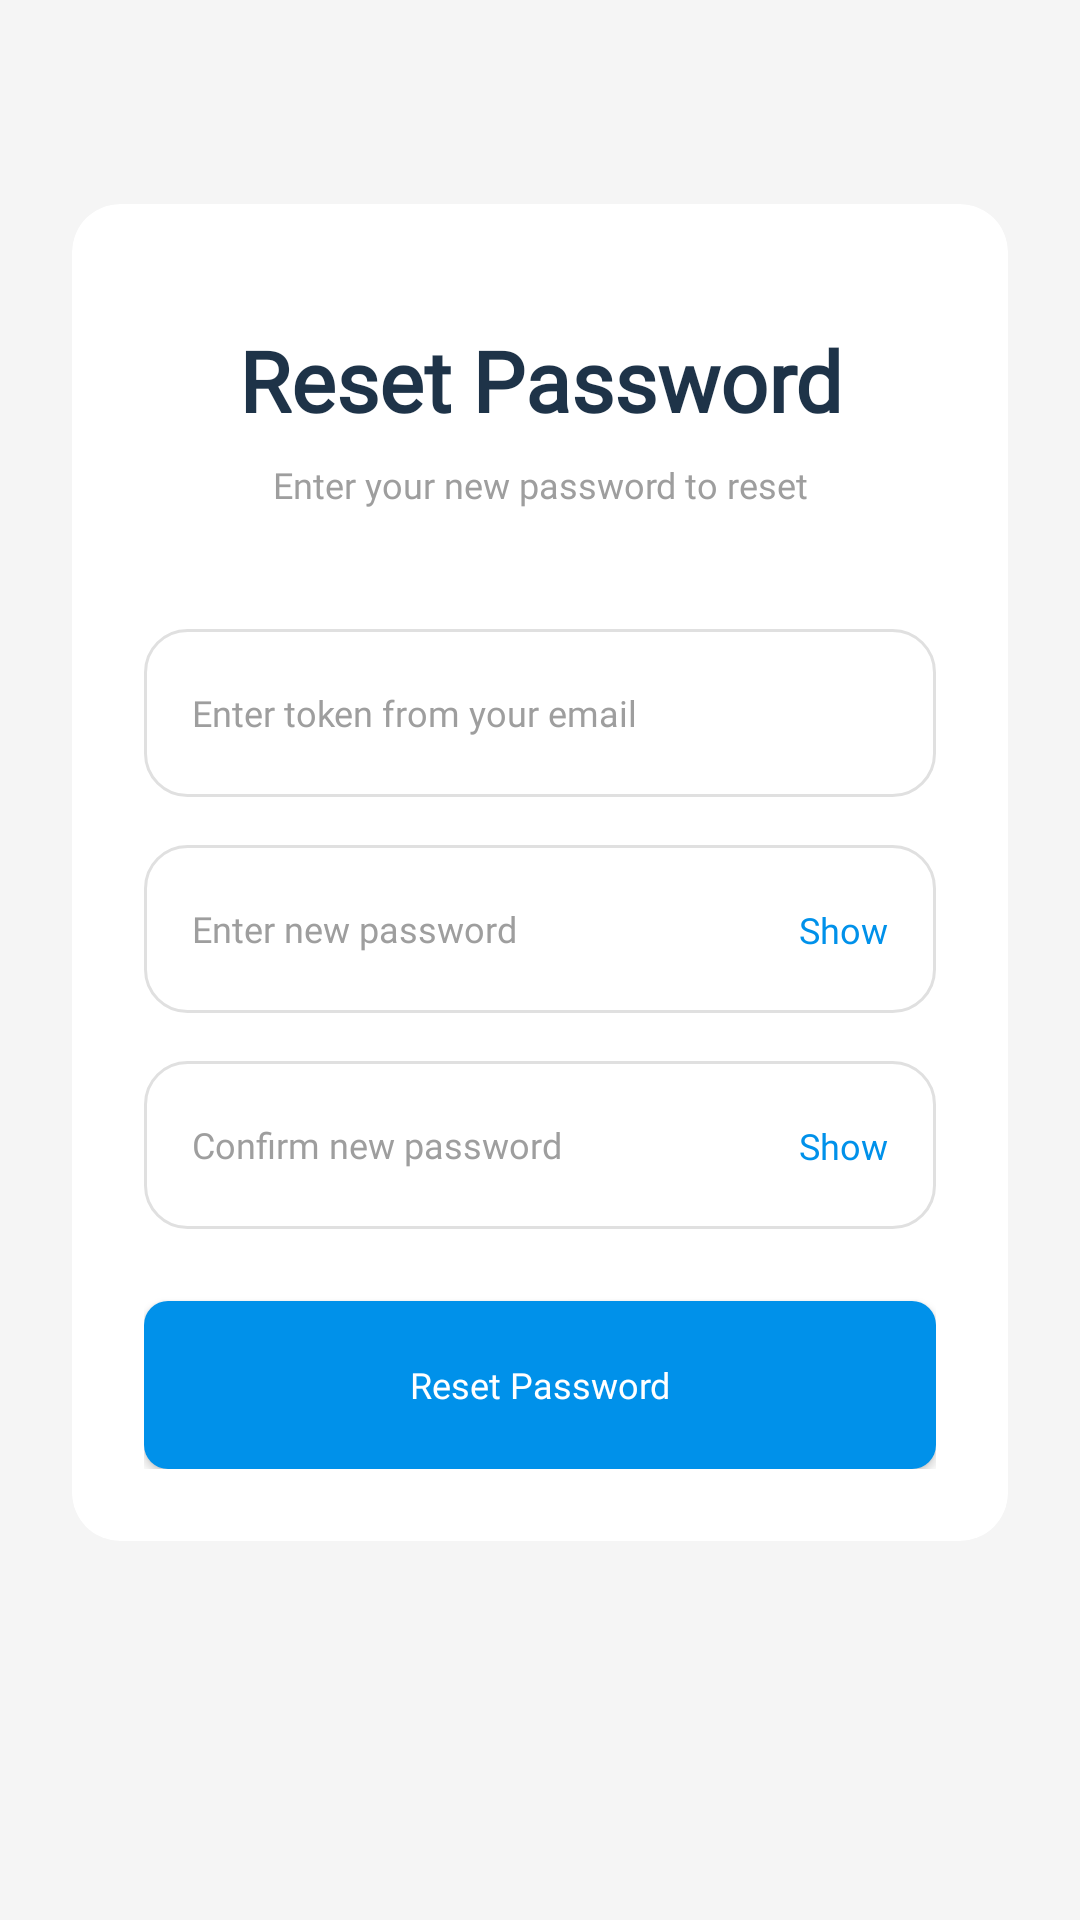

Write the Android layout XML for this screen, with the resource values it uses.
<!-- AndroidManifest.xml: application theme Theme.AppCompat.Light.NoActionBar -->
<!-- res/layout/fragment_reset_password.xml -->
<?xml version="1.0" encoding="utf-8"?>
<androidx.constraintlayout.widget.ConstraintLayout xmlns:android="http://schemas.android.com/apk/res/android"
    xmlns:app="http://schemas.android.com/apk/res-auto"
    xmlns:tools="http://schemas.android.com/tools"
    android:layout_width="match_parent"
    android:layout_height="match_parent"
    android:background="#F5F5F5"
    android:fontFamily="@font/harmonyos_sans_regular"
    android:padding="24dp">

    <ProgressBar
        android:id="@+id/progressBar"
        android:layout_width="wrap_content"
        android:layout_height="wrap_content"
        android:layout_gravity="center"
        android:visibility="gone"
        app:layout_constraintBottom_toBottomOf="parent"
        app:layout_constraintEnd_toEndOf="parent"
        app:layout_constraintStart_toStartOf="parent"
        app:layout_constraintTop_toTopOf="parent" />

    <androidx.cardview.widget.CardView
        android:layout_width="match_parent"
        android:layout_height="wrap_content"
        app:cardCornerRadius="16dp"
        app:cardElevation="0dp"
        app:layout_constraintBottom_toBottomOf="parent"
        app:layout_constraintEnd_toEndOf="parent"
        app:layout_constraintStart_toStartOf="parent"
        app:layout_constraintTop_toTopOf="parent"
        app:layout_constraintVertical_bias="0.3">

        <androidx.constraintlayout.widget.ConstraintLayout
            android:layout_width="match_parent"
            android:layout_height="wrap_content"
            android:padding="24dp">

            <ImageButton
                android:id="@+id/btn_back"
                android:layout_width="wrap_content"
                android:layout_height="wrap_content"
                android:background="?attr/selectableItemBackgroundBorderless"
                android:contentDescription="@string/back"
                android:src="@drawable/ic_back"
                app:layout_constraintStart_toStartOf="parent"
                app:layout_constraintTop_toTopOf="parent"
                app:tint="@color/black" />

            <TextView
                android:id="@+id/tv_reset_password_title"
                android:layout_width="wrap_content"
                android:layout_height="wrap_content"
                android:layout_marginTop="16dp"
                android:fontFamily="@font/harmonyos_sans_black"
                android:text="@string/reset_password"
                android:textColor="#1E3348"
                android:textSize="28sp"
                android:textStyle="bold"
                app:layout_constraintEnd_toEndOf="parent"
                app:layout_constraintStart_toStartOf="parent"
                app:layout_constraintTop_toBottomOf="@+id/btn_back" />

            <TextView
                android:id="@+id/tv_reset_password_subtitle"
                android:layout_width="wrap_content"
                android:layout_height="wrap_content"
                android:layout_marginTop="8dp"
                android:fontFamily="@font/harmonyos_sans_regular"
                android:text="Enter your new password to reset"
                android:textColor="#9E9E9E"
                android:textSize="12sp"
                app:layout_constraintEnd_toEndOf="parent"
                app:layout_constraintStart_toStartOf="parent"
                app:layout_constraintTop_toBottomOf="@+id/tv_reset_password_title" />

            <EditText
                android:id="@+id/et_token"
                android:layout_width="0dp"
                android:layout_height="56dp"
                android:layout_marginTop="40dp"
                android:background="@drawable/bg_edit_text"
                android:fontFamily="@font/harmonyos_sans_regular"
                android:hint="Enter token from your email"
                android:inputType="text"
                android:paddingStart="16dp"
                android:paddingEnd="16dp"
                android:textColor="#333333"
                android:textColorHint="#9E9E9E"
                android:textSize="12sp"
                app:layout_constraintEnd_toEndOf="parent"
                app:layout_constraintStart_toStartOf="parent"
                app:layout_constraintTop_toBottomOf="@+id/tv_reset_password_subtitle" />

            <EditText
                android:id="@+id/et_new_password"
                android:layout_width="0dp"
                android:layout_height="56dp"
                android:layout_marginTop="16dp"
                android:background="@drawable/bg_edit_text"
                android:fontFamily="@font/harmonyos_sans_regular"
                android:hint="Enter new password"
                android:inputType="textPassword"
                android:paddingStart="16dp"
                android:paddingEnd="16dp"
                android:textColor="#333333"
                android:textColorHint="#9E9E9E"
                android:textSize="12sp"
                app:layout_constraintEnd_toEndOf="parent"
                app:layout_constraintStart_toStartOf="parent"
                app:layout_constraintTop_toBottomOf="@+id/et_token" />

            <TextView
                android:id="@+id/tv_show_new_password"
                android:layout_width="wrap_content"
                android:layout_height="wrap_content"
                android:layout_marginEnd="16dp"
                android:fontFamily="@font/harmonyos_sans_regular"
                android:text="Show"
                android:textColor="@color/light_blue"
                android:textSize="12sp"
                app:layout_constraintBottom_toBottomOf="@+id/et_new_password"
                app:layout_constraintEnd_toEndOf="@+id/et_new_password"
                app:layout_constraintTop_toTopOf="@+id/et_new_password" />

            <EditText
                android:id="@+id/et_confirm_password"
                android:layout_width="0dp"
                android:layout_height="56dp"
                android:layout_marginTop="16dp"
                android:background="@drawable/bg_edit_text"
                android:fontFamily="@font/harmonyos_sans_regular"
                android:hint="Confirm new password"
                android:inputType="textPassword"
                android:paddingStart="16dp"
                android:paddingEnd="16dp"
                android:textColor="#333333"
                android:textColorHint="#9E9E9E"
                android:textSize="12sp"
                app:layout_constraintEnd_toEndOf="parent"
                app:layout_constraintStart_toStartOf="parent"
                app:layout_constraintTop_toBottomOf="@+id/et_new_password" />

            <TextView
                android:id="@+id/tv_show_confirm_password"
                android:layout_width="wrap_content"
                android:layout_height="wrap_content"
                android:layout_marginEnd="16dp"
                android:fontFamily="@font/harmonyos_sans_regular"
                android:text="Show"
                android:textColor="@color/light_blue"
                android:textSize="12sp"
                app:layout_constraintBottom_toBottomOf="@+id/et_confirm_password"
                app:layout_constraintEnd_toEndOf="@+id/et_confirm_password"
                app:layout_constraintTop_toTopOf="@+id/et_confirm_password" />

            <Button
                android:id="@+id/btn_submit_reset"
                android:layout_width="0dp"
                android:layout_height="56dp"
                android:layout_marginTop="24dp"
                android:background="@drawable/bg_button_primary"
                android:fontFamily="@font/harmonyos_sans_medium"
                android:text="Reset Password"
                android:textAllCaps="false"
                android:textColor="@android:color/white"
                android:textSize="12sp"
                app:layout_constraintEnd_toEndOf="parent"
                app:layout_constraintStart_toStartOf="parent"
                app:layout_constraintTop_toBottomOf="@+id/et_confirm_password" />

        </androidx.constraintlayout.widget.ConstraintLayout>
    </androidx.cardview.widget.CardView>
</androidx.constraintlayout.widget.ConstraintLayout>
<!-- resources referenced by this layout -->
<resources>
  <color name="black">#FF000000</color>
  <color name="light_blue">#0091EA</color>
  <!-- drawable bg_button_primary (drawable) -->
  <?xml version="1.0" encoding="utf-8"?>
  <selector xmlns:android="http://schemas.android.com/apk/res/android">
  
      
      <item android:state_pressed="true">
          <shape android:shape="rectangle">
              <solid android:color="@color/primary_dark" />
              <corners android:radius="8dp" />
          </shape>
      </item>
  
      
      <item android:state_enabled="false">
          <shape android:shape="rectangle">
              <solid android:color="@color/gray" />
              <corners android:radius="8dp" />
          </shape>
      </item>
  
      
      <item>
          <shape android:shape="rectangle">
              <solid android:color="@color/light_blue" />
              <corners android:radius="8dp" />
          </shape>
      </item>
  
  </selector>
  <!-- drawable bg_edit_text (drawable) -->
  <?xml version="1.0" encoding="utf-8"?>
  <shape xmlns:android="http://schemas.android.com/apk/res/android"
      android:shape="rectangle">
      <corners android:radius="14dp" />
      <stroke
          android:width="1dp"
          android:color="#E0E0E0" />
  </shape>
  <string name="back">Back</string>
  <string name="reset_password">Reset Password</string>
  <color name="primary_dark">#1976D2</color>
  <color name="gray">#F5F5F5</color>
</resources>
